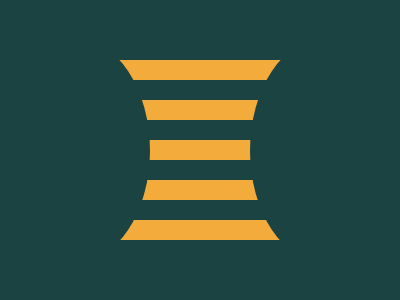

Write a web page that renders exactly this picture using CSS.

<div class="c">
    <div class="b"></div>
    <div class="b"></div>
    <div class="b"></div>
    <div class="b"></div>
    <div class="b"></div>
</div>
<div class="d">
    <div class="r"></div>
    <div class="r"></div>
</div>
<style>
    * {
        margin: 0;
        padding: 0;
    }

    body {
        background: #1A4341;
    }

    .c {
        height: 100%;
        width: 100%;
        position: absolute;
        display: flex;
        flex-direction: column;
        justify-content: center;
        align-items: center;
        gap: 20px;
    }

    .b {
        width: 200px;
        height: 20px;
        background: #F3AC3C;
    }

    .d {
        height: 100%;
        width: 100%;
        position: absolute;
        display: flex;
        justify-content: center;
        align-items: center;
        gap: 100px;
    }

    .r {
        height: 225px;
        width: 225px;
        background: #1A4341;
        border-radius: 50%;
    }
</style>